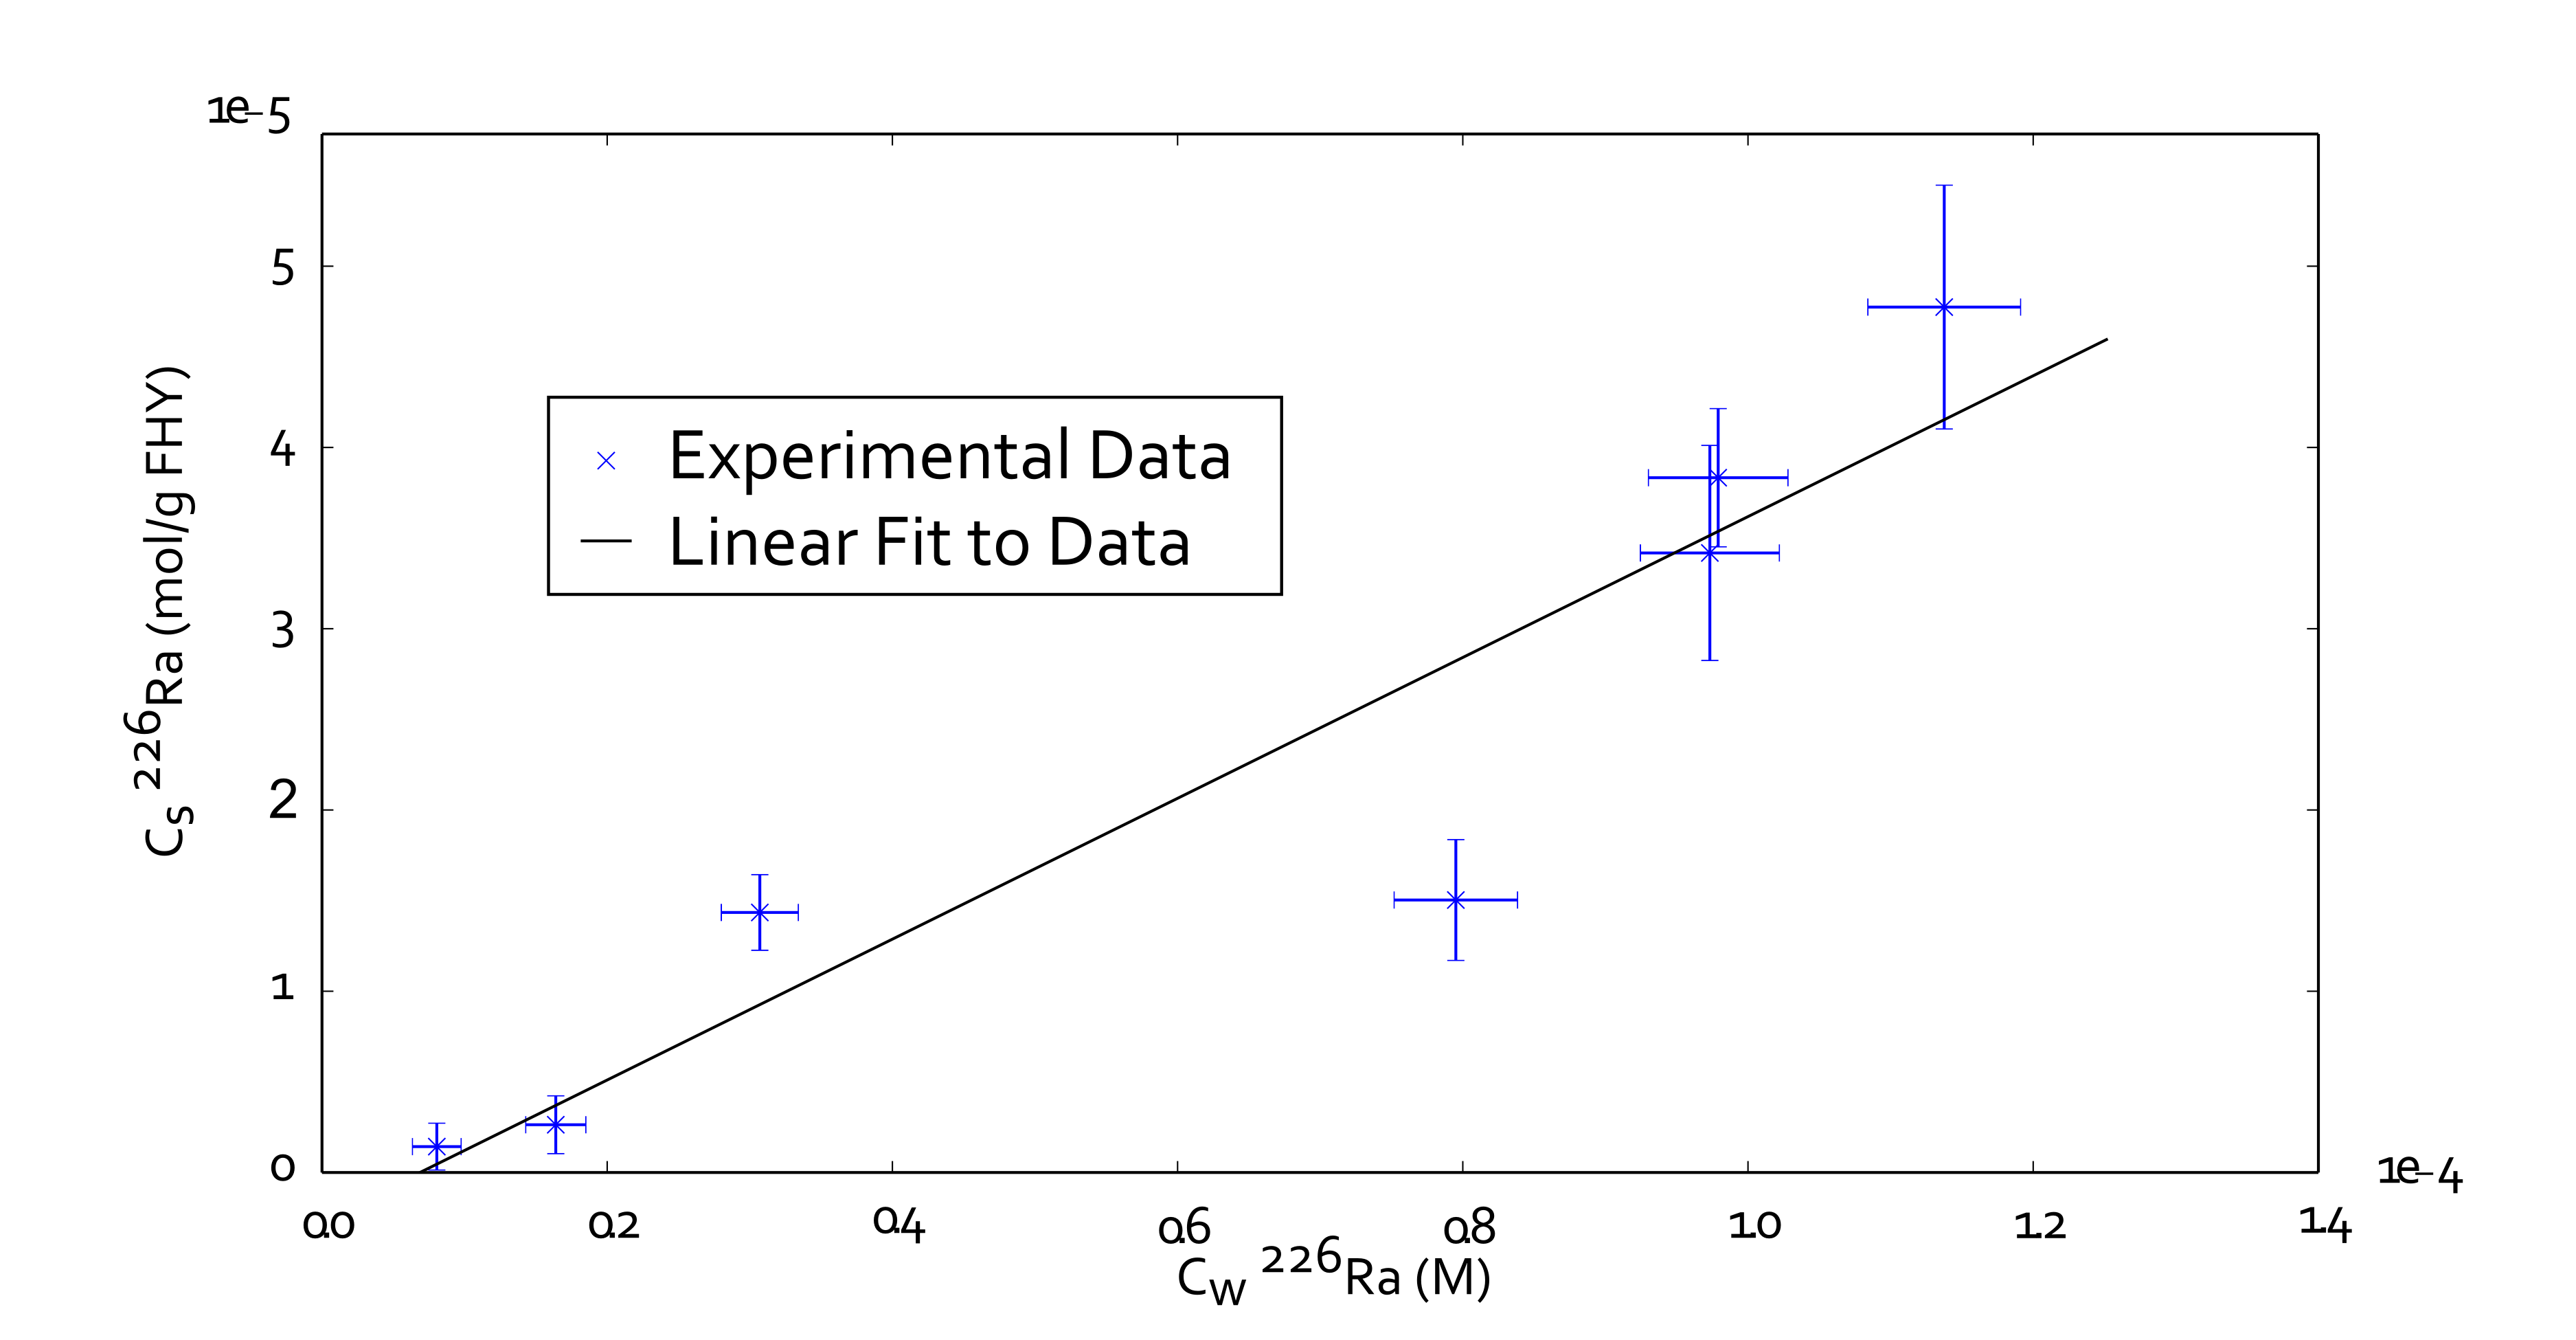

Data behind this chart, as committed beside it:
Cw, dCw, Cs, dCs
58675, 0.04997, 30448, 0.09946
47650, 0.05443, 11941, 0.2217
18400, 0.08796, 11396, 0.1454
9825, 0.1285, 2093, 0.6052
4825, 0.2121, 1134, 0.9045
68175, 0.04707, 37925, 0.1409
58325, 0.05008, 27150, 0.1736
